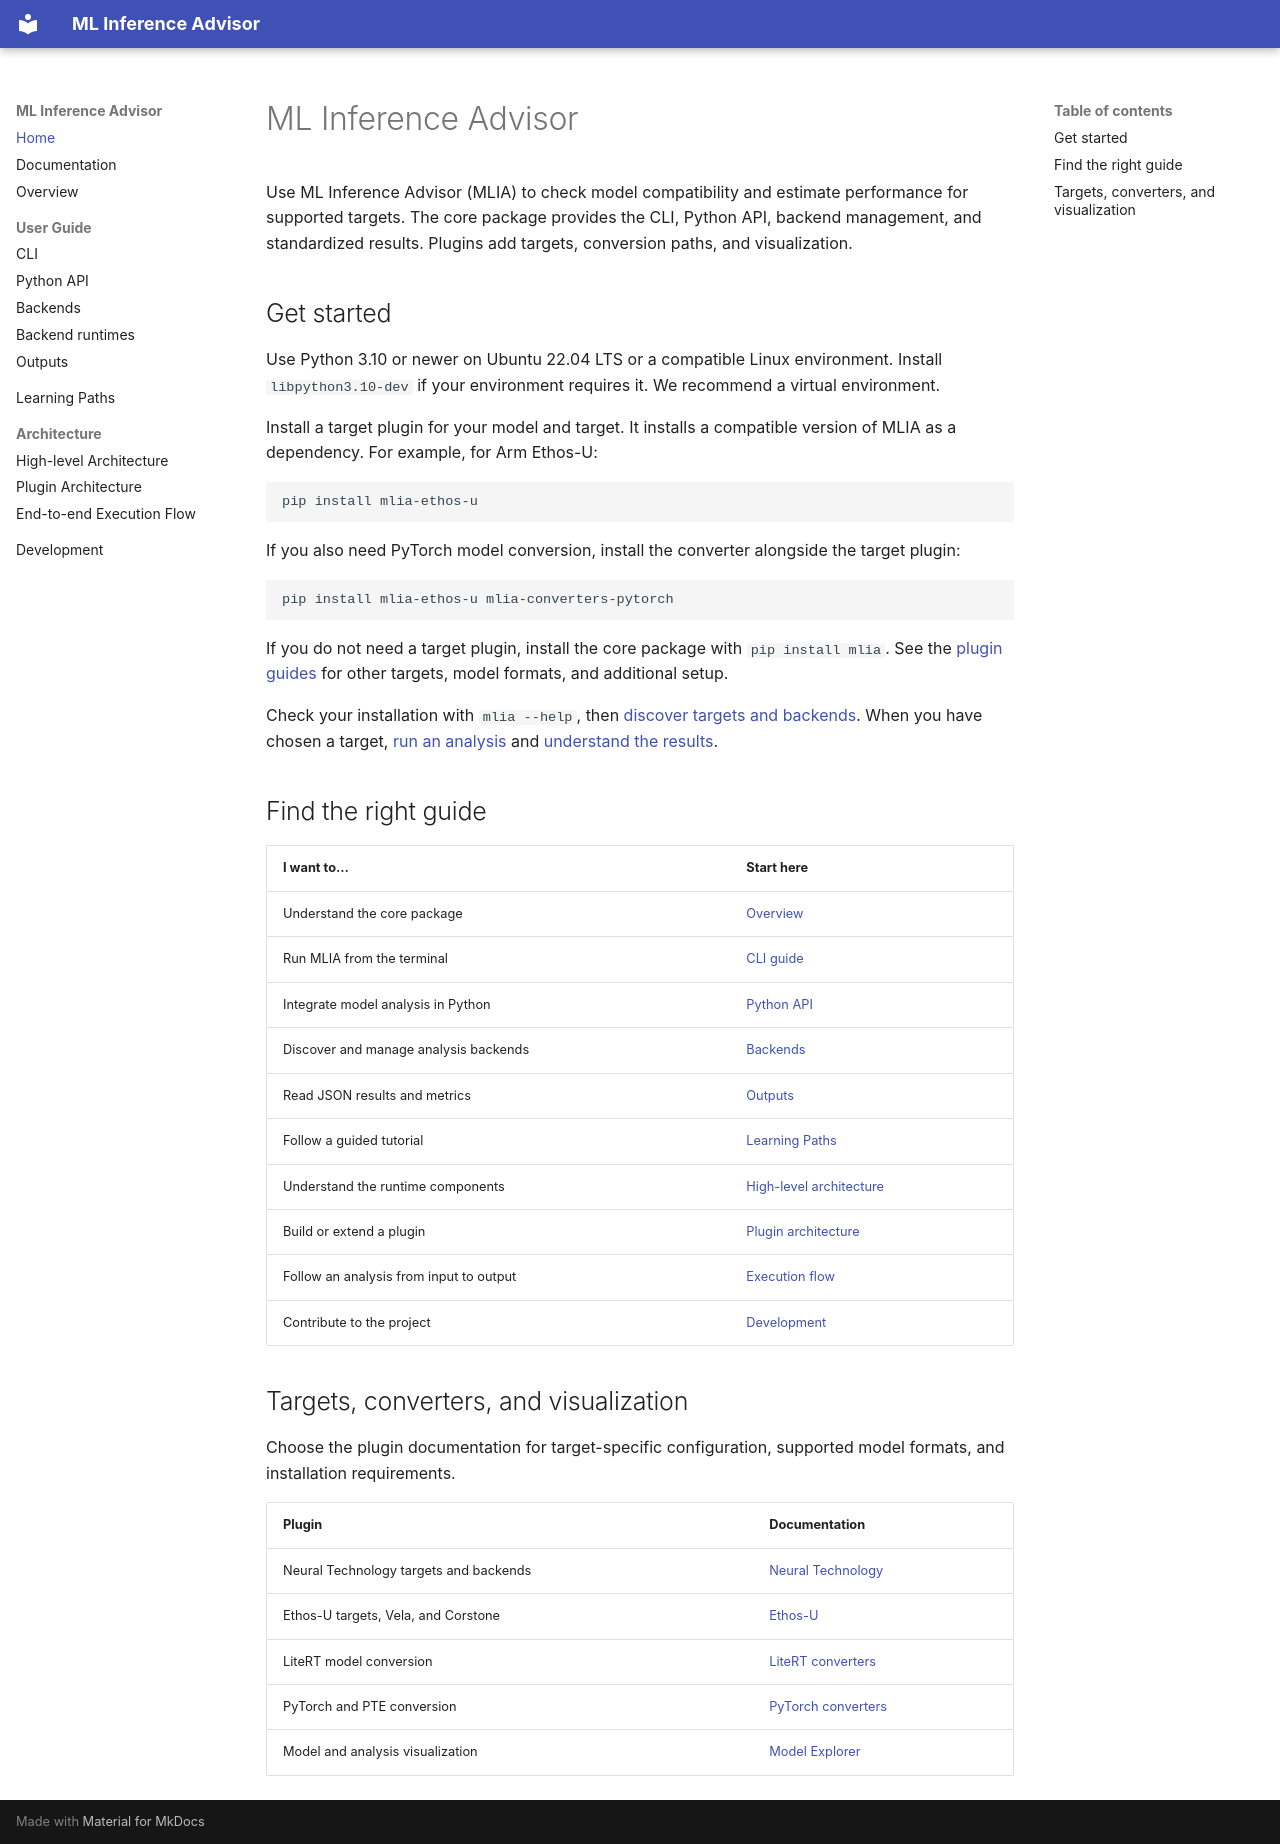

repository: arm/mlia · page: index.html · generator: mkdocs

---
# SPDX-FileCopyrightText: Copyright 2022-2026, Arm Limited and/or its affiliates.
# SPDX-License-Identifier: Apache-2.0
sidebar_position: 1
slug: /documentation
---

# ML Inference Advisor

Use ML Inference Advisor (MLIA) to check model compatibility and estimate
performance for supported targets. The core package provides the CLI, Python
API, backend management, and standardized results. Plugins add targets,
conversion paths, and visualization.

## Get started

Use Python 3.10 or newer on Ubuntu 22.04 LTS or a compatible Linux environment.
Install `libpython3.10-dev` if your environment requires it. We recommend a
virtual environment.

Install a target plugin for your model and target. It installs a compatible
version of MLIA as a dependency. For example, for Arm Ethos-U:

```bash
pip install mlia-ethos-u
```

If you also need PyTorch model conversion, install the converter alongside the
target plugin:

```bash
pip install mlia-ethos-u mlia-converters-pytorch
```

If you do not need a target plugin, install the core package with
`pip install mlia`. See the [plugin guides](#targets-converters-and-visualization)
for other targets, model formats, and additional setup.

Check your installation with `mlia --help`, then
[discover targets and backends](cli.md#a-good-starting-sequence). When you have
chosen a target, [run an analysis](cli.md#common-workflows) and
[understand the results](metrics.md).

## Find the right guide

| I want to… | Start here |
| --- | --- |
| Understand the core package | [Overview](overview.md) |
| Run MLIA from the terminal | [CLI guide](cli.md) |
| Integrate model analysis in Python | [Python API](api.md) |
| Discover and manage analysis backends | [Backends](backends.md) |
| Read JSON results and metrics | [Outputs](metrics.md) |
| Follow a guided tutorial | [Learning Paths](learning-paths.md) |
| Understand the runtime components | [High-level architecture](high_level_architecture.md) |
| Build or extend a plugin | [Plugin architecture](plugin_architecture.md) |
| Follow an analysis from input to output | [Execution flow](execution_flow.md) |
| Contribute to the project | [Development](development.md) |

## Targets, converters, and visualization

Choose the plugin documentation for target-specific configuration, supported
model formats, and installation requirements.

| Plugin | Documentation |
| --- | --- |
| Neural Technology targets and backends | [Neural Technology](https://developer.arm.com/dev-docs/mlia-neural-technology/) |
| Ethos-U targets, Vela, and Corstone | [Ethos-U](https://developer.arm.com/dev-docs/mlia-ethos-u/) |
| LiteRT model conversion | [LiteRT converters](https://developer.arm.com/dev-docs/mlia-converters-litert/) |
| PyTorch and PTE conversion | [PyTorch converters](https://developer.arm.com/dev-docs/mlia-converters-pytorch/) |
| Model and analysis visualization | [Model Explorer](https://developer.arm.com/dev-docs/mlia-model-explorer/) |
